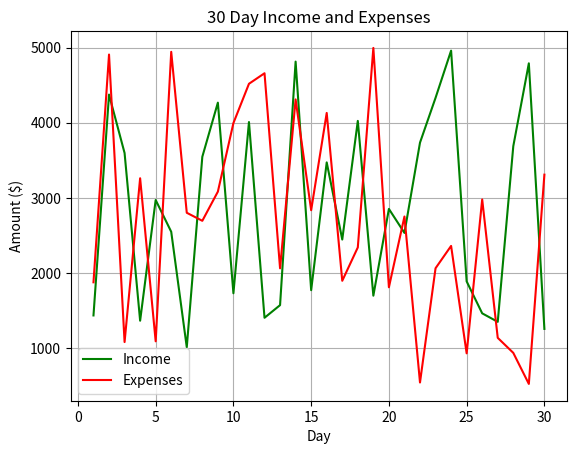

This figure's Python source:
import random
import matplotlib.pyplot as plt

days = list(range(1,31))
incomes = [random.randint(1000,5000) for _ in range(30)]
expenses = [random.randint(500,5000) for _ in range(30)]
plt.plot(days, incomes, label="Income",color="green")
plt.plot(days, expenses, label="Expenses",color="red")
plt.xlabel("Day")
plt.ylabel("Amount ($)")
plt.title("30 Day Income and Expenses")
plt.legend()
plt.grid(True)
plt.show()
